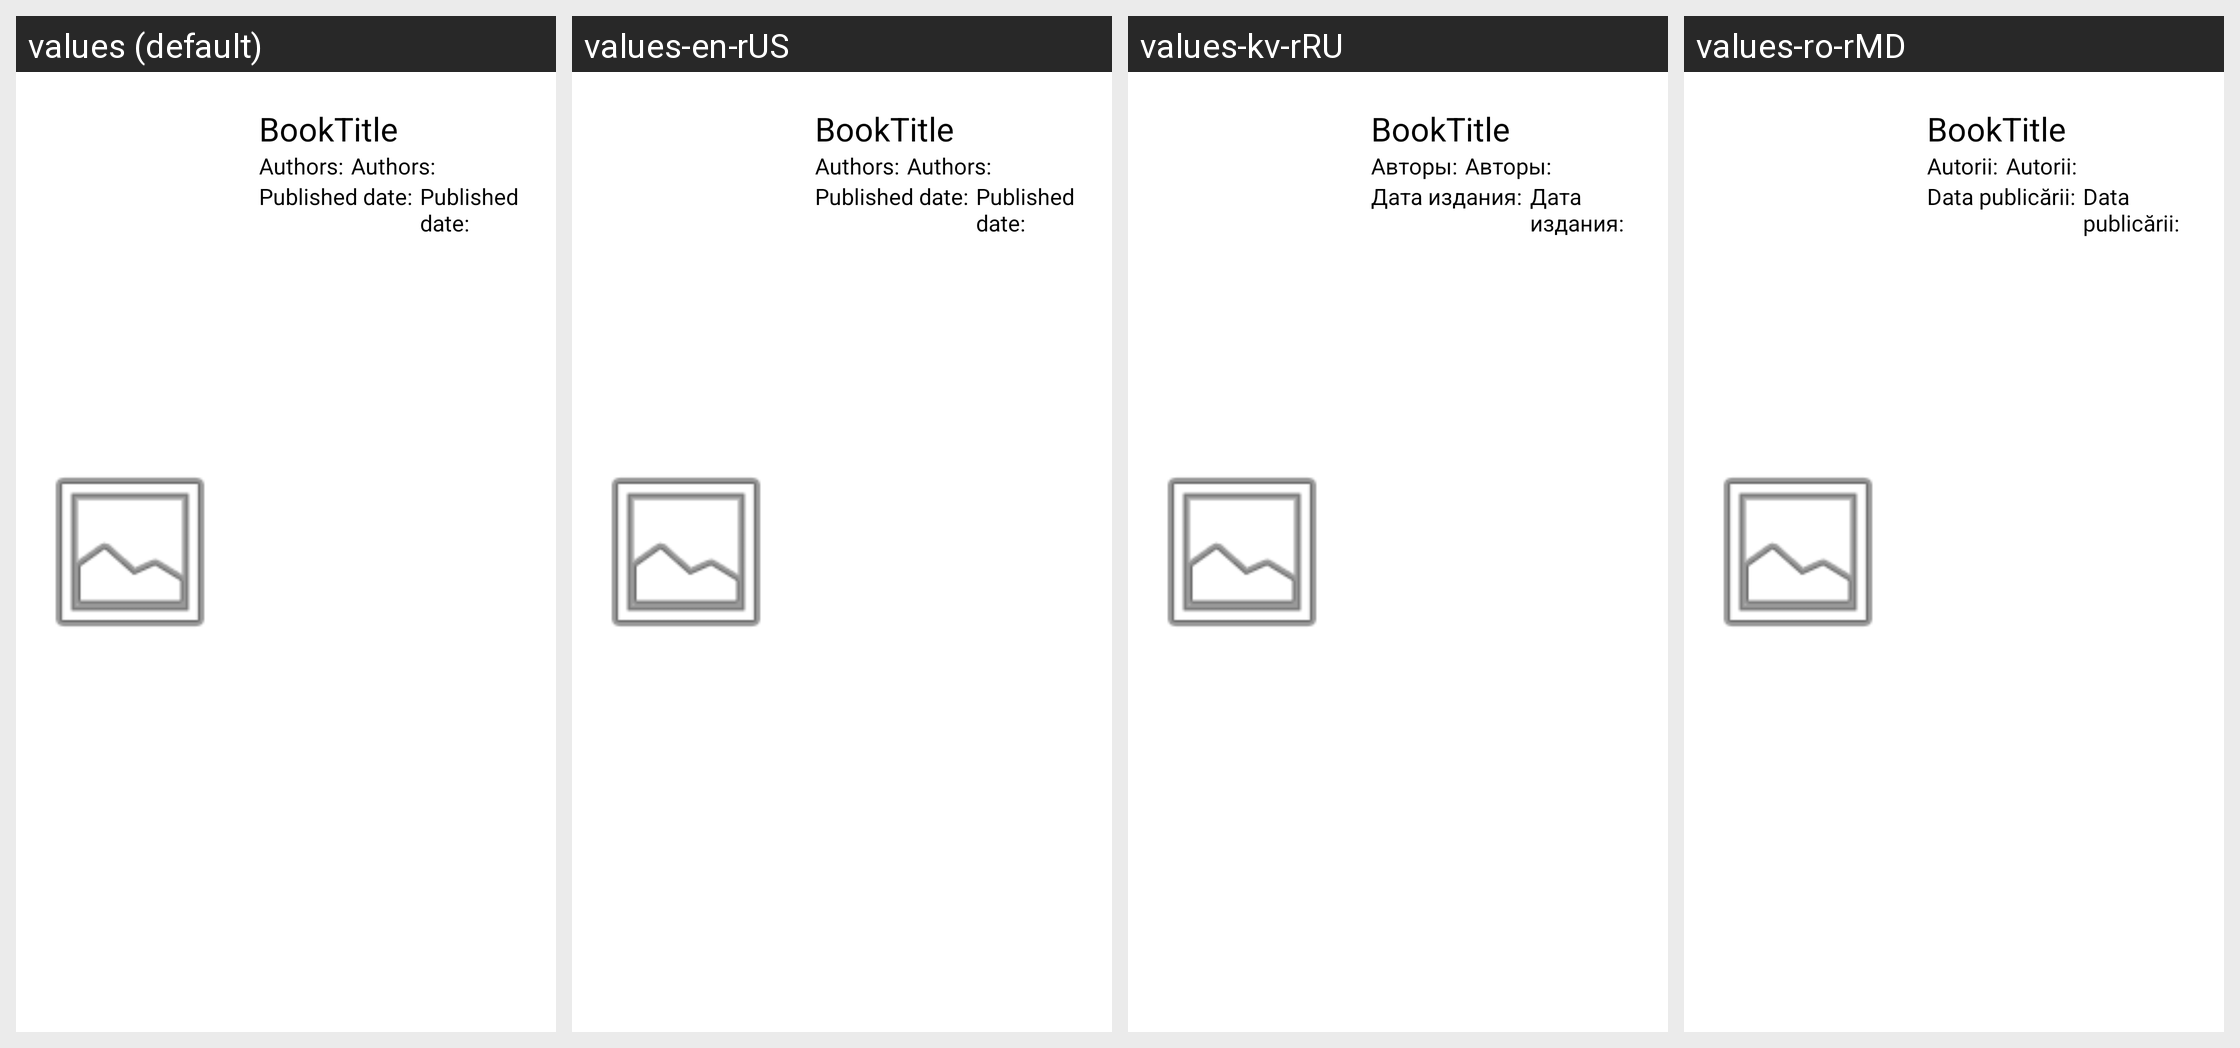

This grid shows one Android layout under several languages. Give, for every string resource on the screen, its name, the default text and each shown locale's text.
Android screen res/layout/one_book.xml rendered under 4 locales, left to right: values (default), values-en-rUS, values-kv-rRU, values-ro-rMD. Device: Nexus 5 (rendered at 1080×1920; each locale shown at half size, 540×960, under a caption strip naming it); theme Theme.BookUp.
Strings drawn on this screen, with the default value and each locale's value (text and hints the layout hard-codes, and strings that could not be matched under every locale, appear in the picture but are not listed):

Authors
  values: Authors:
  values-en-rUS: Authors:
  values-kv-rRU: Авторы:
  values-ro-rMD: Autorii:

YearPublished
  values: Published date:
  values-en-rUS: Published date:
  values-kv-rRU: Дата издания:
  values-ro-rMD: Data publicării:
